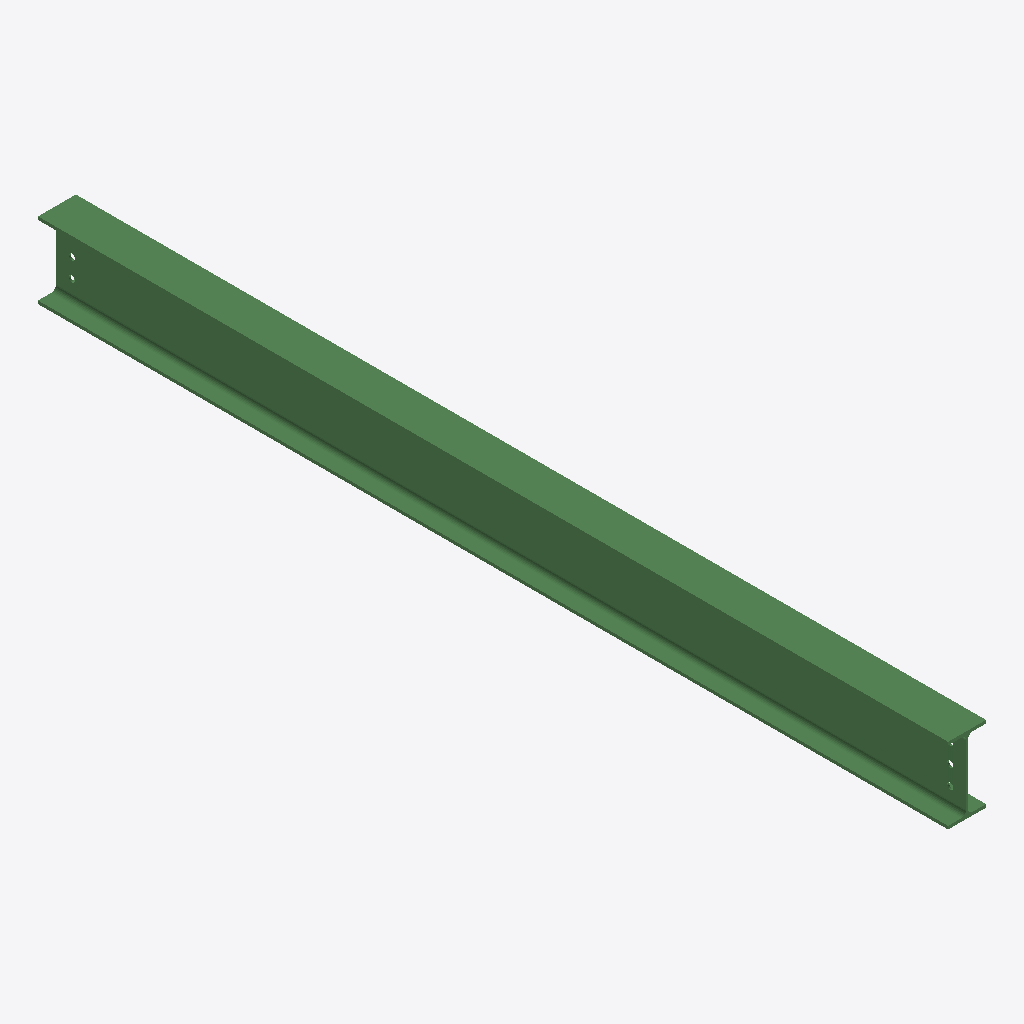
Isometric view of an IFC building model (IFC-SPF (STEP), schema IFC2X3, length unit millimetre), seen from the south-west, elements coloured by IFC class: 1 beam (green).
Extent 0.1 m × 2.9 m × 0.2 m (x, y, z). Storeys (1): Undefined at 0.00 m. Elements (1): 1 IfcBeam.

HEADER;
FILE_DESCRIPTION(('ViewDefinition[AISC_Steel_Detailing]','Option [BaseQuantities:Off]','Option [GridExport:On]','Option [Assemblies:Off]','Option [Bolts:On]','Option [Rebars:On]','Option [PourObjects:Off]','Option [Welds:On]','Option [SurfaceTreatments:On]','Option [LocationBy:0]','Option [ViewColors:Off]','Option [SectionedSpine:Off]','[2 more]'),'2;1');
FILE_NAME('b_955_Qty_1.ifc','2026-05-16T11:53:10',('GIOVANNIPC\\gcorrea'),('Structural Designer'),'IFC Database version: Work','Tekla Structures 2020 Service Pack 5, IFC Export','');
FILE_SCHEMA(('IFC2X3'));
ENDSEC;
DATA;
#37=IFCPROJECT('2G7ZFDNE16yBDU14FA92Me',#5,'Proyecto',$,$,$,$,(#11),#36);
#39=IFCSITE('2xvEzEinjBTea80yOTcujY',#5,'Obra',$,$,#38,$,$,.ELEMENT.,$,$,$,$,$);
#41=IFCBUILDING('2NSJVSfgLFF9Dz80G8m33o',#5,'Undefined',$,$,#40,$,$,.ELEMENT.,$,$,$);
#43=IFCBUILDINGSTOREY('29hdEUCErFze9E_VIAceOd',#5,'Undefined',$,$,#42,$,$,.ELEMENT.,0.0);
#71=IFCBEAM('3mzLW7RzT55w6wZarXSEoQ',#44,'BEAM','IPE240','IPE240',#47,#70,'IDf0f55807-6fd7-4517-a1ba-8e4d6170ec9a');
ENDSEC;
